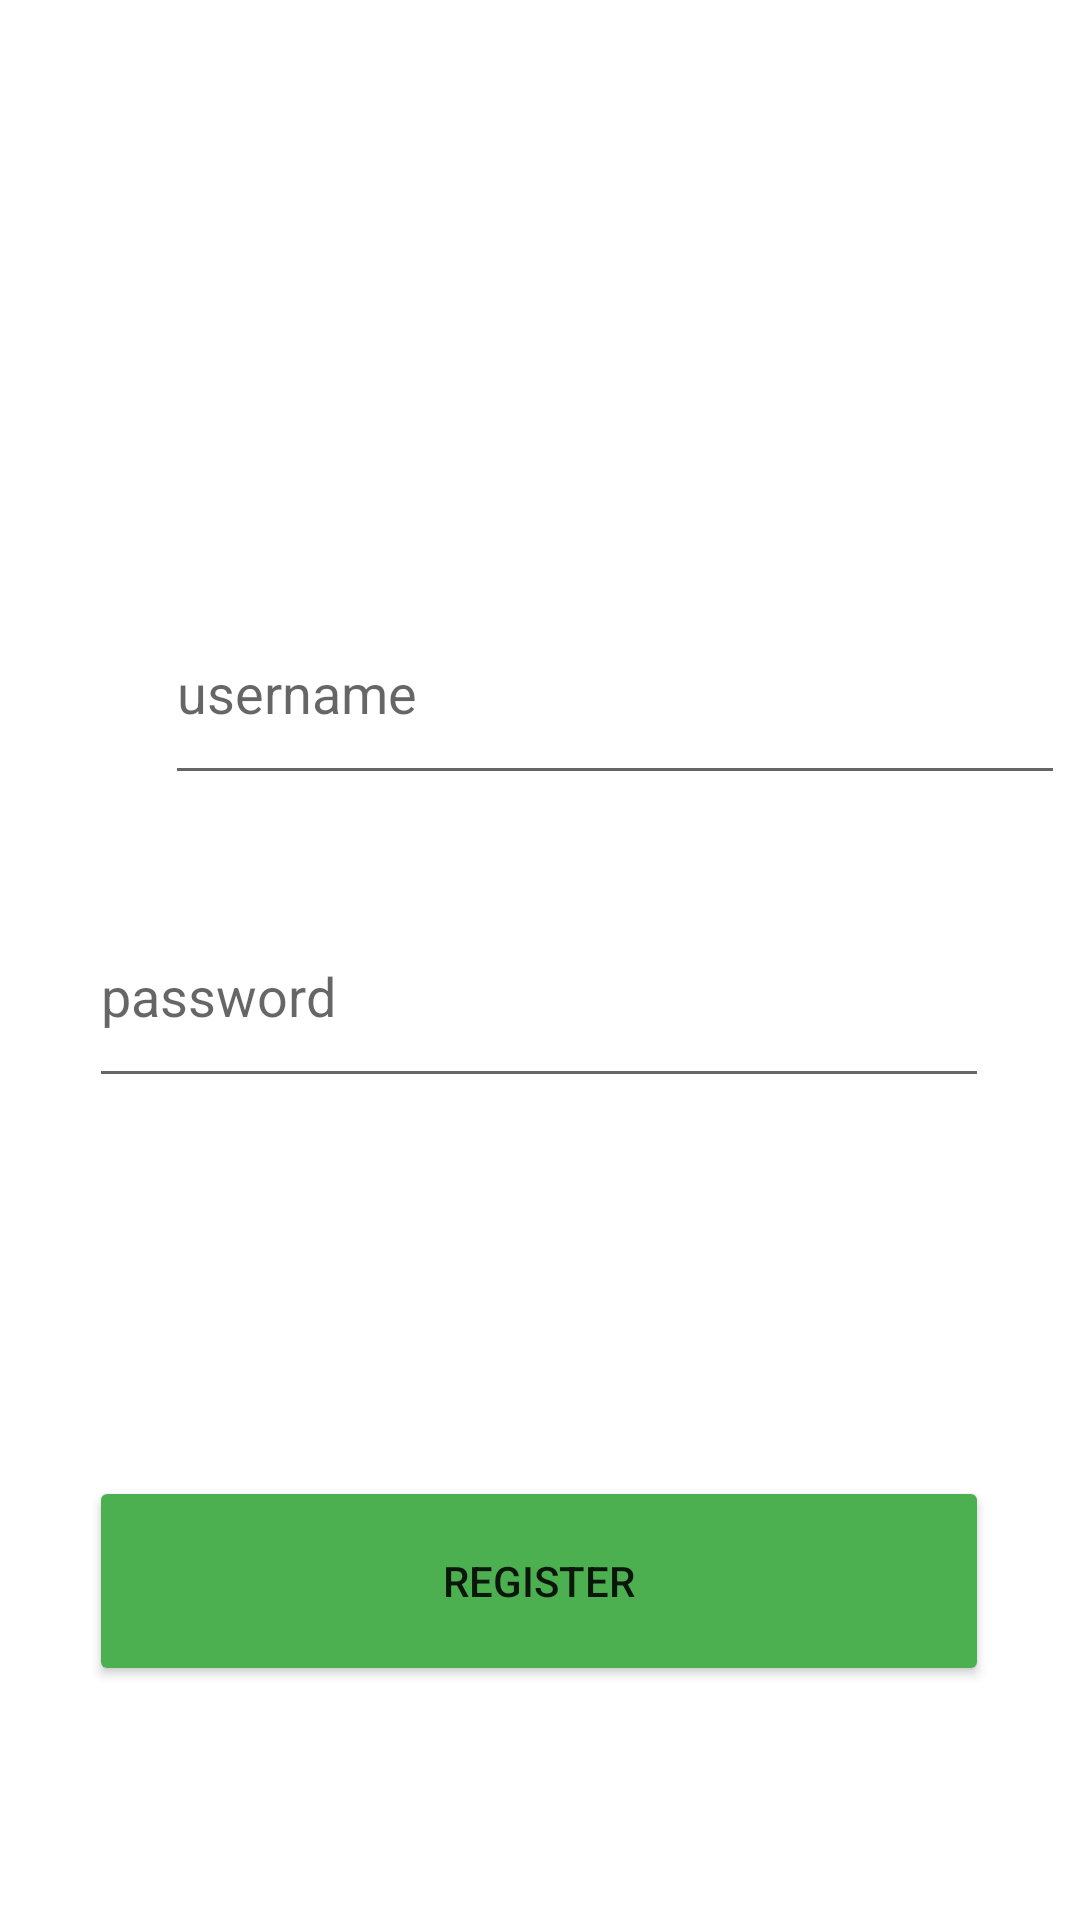

This screen was rendered from an Android layout file. Write that file and the resources it references.
<!-- AndroidManifest.xml: application theme Theme.CS360Project -->
<!-- res/layout/activity_register.xml -->
<?xml version="1.0" encoding="utf-8"?>
<androidx.constraintlayout.widget.ConstraintLayout xmlns:android="http://schemas.android.com/apk/res/android"
    xmlns:app="http://schemas.android.com/apk/res-auto"
    xmlns:tools="http://schemas.android.com/tools"
    android:layout_width="match_parent"
    android:layout_height="match_parent">

    <TextView
        android:id="@+id/registerAlert"
        android:layout_width="337dp"
        android:layout_height="147dp"
        android:layout_marginStart="37dp"
        android:layout_marginTop="16dp"
        android:layout_marginEnd="37dp"
        android:textAlignment="center"
        android:textSize="16sp"
        android:textStyle="bold"
        app:layout_constraintEnd_toEndOf="parent"
        app:layout_constraintStart_toStartOf="parent"
        app:layout_constraintTop_toTopOf="parent" />

    <EditText
        android:id="@+id/registerUsername"
        android:layout_width="300dp"
        android:layout_height="71dp"
        android:layout_marginStart="55dp"
        android:layout_marginTop="120dp"
        android:layout_marginEnd="56dp"
        android:layout_marginBottom="15dp"
        android:ems="10"
        android:hint="username"
        android:inputType="textNoSuggestions"
        android:importantForAutofill="no"
        android:autofillHints=""
        app:layout_constraintBottom_toTopOf="@+id/registerPassword"
        app:layout_constraintEnd_toEndOf="parent"
        app:layout_constraintHorizontal_bias="0.0"
        app:layout_constraintStart_toStartOf="parent"
        app:layout_constraintTop_toBottomOf="@+id/registerAlert" />

    <EditText
        android:id="@+id/registerPassword"
        android:layout_width="300dp"
        android:layout_height="71dp"
        android:layout_marginStart="55dp"
        android:layout_marginTop="15dp"
        android:layout_marginEnd="56dp"
        android:layout_marginBottom="63dp"
        android:ems="10"
        android:hint="password"
        android:inputType="textPassword"
        app:layout_constraintBottom_toTopOf="@+id/completeRegisterButton"
        app:layout_constraintEnd_toEndOf="parent"
        app:layout_constraintStart_toStartOf="parent"
        app:layout_constraintTop_toBottomOf="@+id/registerUsername" />

    <Button
        android:id="@+id/completeRegisterButton"
        android:layout_width="300dp"
        android:layout_height="70dp"
        android:layout_marginStart="55dp"
        android:layout_marginTop="63dp"
        android:layout_marginEnd="56dp"
        android:layout_marginBottom="167dp"
        android:backgroundTint="#4CAF50"
        android:text="Register"
        app:layout_constraintBottom_toBottomOf="parent"
        app:layout_constraintEnd_toEndOf="parent"
        app:layout_constraintStart_toStartOf="parent"
        app:layout_constraintTop_toBottomOf="@+id/registerPassword" />
</androidx.constraintlayout.widget.ConstraintLayout>
<!-- resources referenced by this layout -->
<resources>
  <style name="Theme.CS360Project" parent="Theme.MaterialComponents.DayNight.DarkActionBar">
          
          <item name="colorPrimary">@color/purple_500</item>
          <item name="colorPrimaryVariant">@color/purple_700</item>
          <item name="colorOnPrimary">@color/white</item>
          
          <item name="colorSecondary">@color/teal_200</item>
          <item name="colorSecondaryVariant">@color/teal_700</item>
          <item name="colorOnSecondary">@color/black</item>
          
          <item name="android:statusBarColor">?attr/colorPrimaryVariant</item>
          
          <item name="windowActionBar">false</item>
          <item name="windowNoTitle">true</item>
      </style>
  <!-- not gathered from this repository: default colours our renderer supplied (Android Studio template values) -->
  <color name="purple_500">#FF6200EE</color>
  <color name="purple_700">#FF3700B3</color>
  <color name="teal_200">#FF03DAC5</color>
  <color name="teal_700">#FF018786</color>
  <color name="black">#FF000000</color>
  <color name="white">#FFFFFFFF</color>
</resources>
